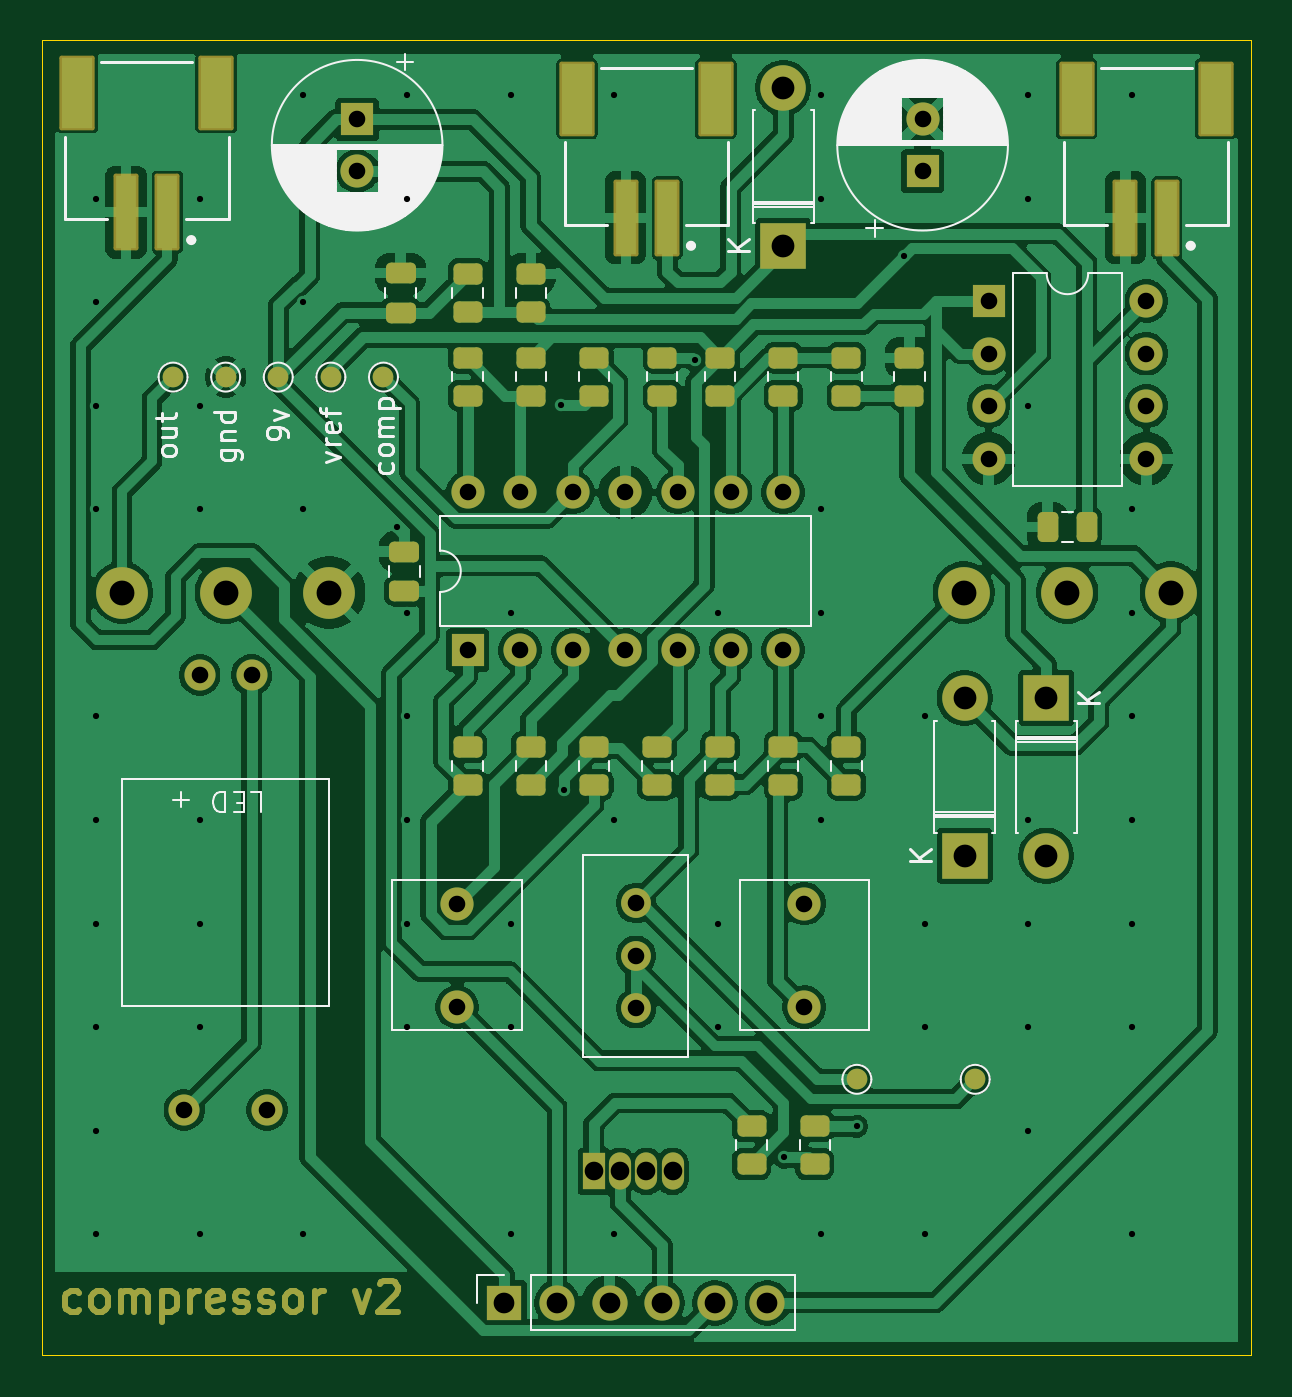
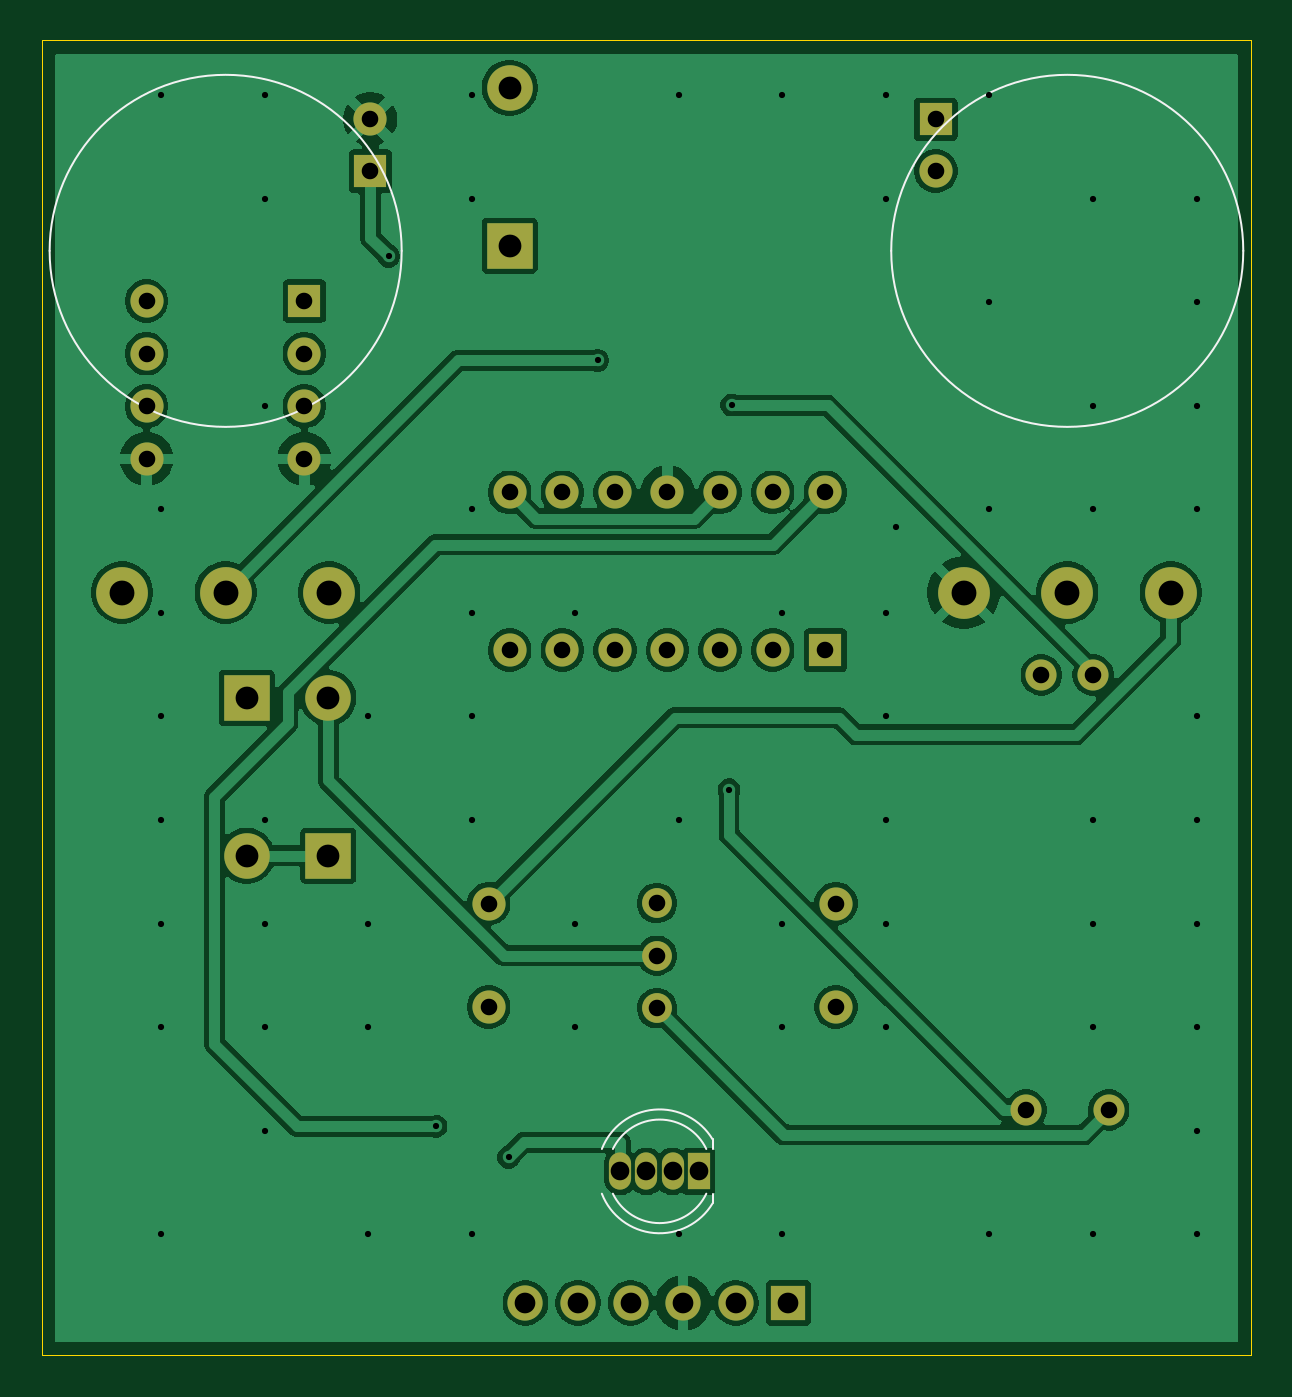
Circuit board: 9 layer files. Board 58.4 x 63.5 mm.
- bottom_copper: compulator-B_Cu.gbr (94877 bytes)
- bottom_mask: compulator-B_Mask.gbr (2626 bytes)
- bottom_silk: compulator-B_Silkscreen.gbr (1290 bytes)
- outline: compulator-Edge_Cuts.gbr (610 bytes)
- top_copper: compulator-F_Cu.gbr (185384 bytes)
- top_mask: compulator-F_Mask.gbr (13010 bytes)
- top_silk: compulator-F_Silkscreen.gbr (34240 bytes)
- drill: compulator-NPTH.drl (269 bytes)
- drill: compulator-PTH.drl (2838 bytes)

=== bottom_copper: compulator-B_Cu.gbr (94877 bytes, source omitted) ===
=== bottom_mask: compulator-B_Mask.gbr ===
%TF.GenerationSoftware,KiCad,Pcbnew,9.0.0*%
%TF.CreationDate,2025-03-31T20:13:35-04:00*%
%TF.ProjectId,compulator,636f6d70-756c-4617-946f-722e6b696361,rev?*%
%TF.SameCoordinates,Original*%
%TF.FileFunction,Soldermask,Bot*%
%TF.FilePolarity,Negative*%
%FSLAX46Y46*%
G04 Gerber Fmt 4.6, Leading zero omitted, Abs format (unit mm)*
G04 Created by KiCad (PCBNEW 9.0.0) date 2025-03-31 20:13:35*
%MOMM*%
%LPD*%
G01*
G04 APERTURE LIST*
%ADD10C,1.440000*%
%ADD11R,1.600000X1.600000*%
%ADD12C,1.600000*%
%ADD13R,2.200000X2.200000*%
%ADD14O,2.200000X2.200000*%
%ADD15O,1.600000X1.600000*%
%ADD16C,1.500000*%
%ADD17R,1.070000X1.800000*%
%ADD18O,1.070000X1.800000*%
%ADD19R,1.700000X1.700000*%
%ADD20O,1.700000X1.700000*%
%ADD21C,2.500000*%
G04 APERTURE END LIST*
D10*
%TO.C,P1*%
X200152000Y-105156000D03*
X200152000Y-102616000D03*
X200152000Y-100076000D03*
%TD*%
D11*
%TO.C,C4*%
X213995000Y-64730000D03*
D12*
X213995000Y-62230000D03*
%TD*%
D13*
%TO.C,D3*%
X219964000Y-90170000D03*
D14*
X219964000Y-97790000D03*
%TD*%
D11*
%TO.C,C3*%
X186690000Y-62230000D03*
D12*
X186690000Y-64730000D03*
%TD*%
%TO.C,C5*%
X191516000Y-105096000D03*
X191516000Y-100096000D03*
%TD*%
D11*
%TO.C,U4*%
X192024000Y-87864000D03*
D15*
X194564000Y-87864000D03*
X197104000Y-87864000D03*
X199644000Y-87864000D03*
X202184000Y-87864000D03*
X204724000Y-87864000D03*
X207264000Y-87864000D03*
X207264000Y-80244000D03*
X204724000Y-80244000D03*
X202184000Y-80244000D03*
X199644000Y-80244000D03*
X197104000Y-80244000D03*
X194564000Y-80244000D03*
X192024000Y-80244000D03*
%TD*%
D11*
%TO.C,U1*%
X217180000Y-71003000D03*
D15*
X217180000Y-73543000D03*
X217180000Y-76083000D03*
X217180000Y-78623000D03*
X224800000Y-78623000D03*
X224800000Y-76083000D03*
X224800000Y-73543000D03*
X224800000Y-71003000D03*
%TD*%
D12*
%TO.C,C6*%
X208280000Y-105096000D03*
X208280000Y-100096000D03*
%TD*%
D16*
%TO.C,LDR1*%
X182340000Y-110068000D03*
X178340000Y-110068000D03*
X181590000Y-89068000D03*
X179090000Y-89068000D03*
%TD*%
D13*
%TO.C,D1*%
X207264000Y-68326000D03*
D14*
X207264000Y-60706000D03*
%TD*%
D13*
%TO.C,D4*%
X216024000Y-97790000D03*
D14*
X216024000Y-90170000D03*
%TD*%
D17*
%TO.C,D2*%
X198120000Y-113030000D03*
D18*
X199390000Y-113030000D03*
X200660000Y-113030000D03*
X201930000Y-113030000D03*
%TD*%
D19*
%TO.C,J4*%
X193802000Y-119380000D03*
D20*
X196342000Y-119380000D03*
X198882000Y-119380000D03*
X201422000Y-119380000D03*
X203962000Y-119380000D03*
X206502000Y-119380000D03*
%TD*%
D21*
%TO.C,COMP1*%
X225980000Y-85080000D03*
X220980000Y-85080000D03*
X215980000Y-85080000D03*
%TD*%
%TO.C,LEVEL1*%
X185340000Y-85080000D03*
X180340000Y-85080000D03*
X175340000Y-85080000D03*
%TD*%
M02*

=== bottom_silk: compulator-B_Silkscreen.gbr ===
%TF.GenerationSoftware,KiCad,Pcbnew,9.0.0*%
%TF.CreationDate,2025-03-31T20:13:35-04:00*%
%TF.ProjectId,compulator,636f6d70-756c-4617-946f-722e6b696361,rev?*%
%TF.SameCoordinates,Original*%
%TF.FileFunction,Legend,Bot*%
%TF.FilePolarity,Positive*%
%FSLAX46Y46*%
G04 Gerber Fmt 4.6, Leading zero omitted, Abs format (unit mm)*
G04 Created by KiCad (PCBNEW 9.0.0) date 2025-03-31 20:13:35*
%MOMM*%
%LPD*%
G01*
G04 APERTURE LIST*
%ADD10C,0.120000*%
%ADD11C,0.100000*%
G04 APERTURE END LIST*
D10*
%TO.C,D2*%
X197465000Y-114575000D02*
X197465000Y-114110000D01*
X197465000Y-111950000D02*
X197465000Y-111485000D01*
X202812815Y-114110827D02*
G75*
G02*
X197465000Y-114574830I-2787815J1080827D01*
G01*
X202279479Y-114110429D02*
G75*
G02*
X197770316Y-114110000I-2254479J1080429D01*
G01*
X197770316Y-111950000D02*
G75*
G02*
X202279479Y-111949571I2254684J-1080000D01*
G01*
X197465000Y-111485170D02*
G75*
G02*
X202812815Y-111949173I2560000J-1544830D01*
G01*
D11*
%TO.C,COMP1*%
X229480000Y-68580000D02*
G75*
G02*
X212480000Y-68580000I-8500000J0D01*
G01*
X212480000Y-68580000D02*
G75*
G02*
X229480000Y-68580000I8500000J0D01*
G01*
%TO.C,LEVEL1*%
X188840000Y-68580000D02*
G75*
G02*
X171840000Y-68580000I-8500000J0D01*
G01*
X171840000Y-68580000D02*
G75*
G02*
X188840000Y-68580000I8500000J0D01*
G01*
%TD*%
M02*

=== outline: compulator-Edge_Cuts.gbr ===
%TF.GenerationSoftware,KiCad,Pcbnew,9.0.0*%
%TF.CreationDate,2025-03-31T20:13:35-04:00*%
%TF.ProjectId,compulator,636f6d70-756c-4617-946f-722e6b696361,rev?*%
%TF.SameCoordinates,Original*%
%TF.FileFunction,Profile,NP*%
%FSLAX46Y46*%
G04 Gerber Fmt 4.6, Leading zero omitted, Abs format (unit mm)*
G04 Created by KiCad (PCBNEW 9.0.0) date 2025-03-31 20:13:35*
%MOMM*%
%LPD*%
G01*
G04 APERTURE LIST*
%TA.AperFunction,Profile*%
%ADD10C,0.050000*%
%TD*%
G04 APERTURE END LIST*
D10*
X171450000Y-58420000D02*
X229870000Y-58420000D01*
X229870000Y-121920000D01*
X171450000Y-121920000D01*
X171450000Y-58420000D01*
M02*

=== top_copper: compulator-F_Cu.gbr (185384 bytes, source omitted) ===
=== top_mask: compulator-F_Mask.gbr (13010 bytes, source omitted) ===
=== top_silk: compulator-F_Silkscreen.gbr (34240 bytes, source omitted) ===
=== drill: compulator-NPTH.drl ===
M48
; DRILL file {KiCad 9.0.0} date 2025-03-31T20:13:27-0400
; FORMAT={-:-/ absolute / metric / decimal}
; #@! TF.CreationDate,2025-03-31T20:13:27-04:00
; #@! TF.GenerationSoftware,Kicad,Pcbnew,9.0.0
; #@! TF.FileFunction,NonPlated,1,2,NPTH
FMAT,2
METRIC
%
G90
G05
M30

=== drill: compulator-PTH.drl ===
M48
; DRILL file {KiCad 9.0.0} date 2025-03-31T20:13:27-0400
; FORMAT={-:-/ absolute / metric / decimal}
; #@! TF.CreationDate,2025-03-31T20:13:27-04:00
; #@! TF.GenerationSoftware,Kicad,Pcbnew,9.0.0
; #@! TF.FileFunction,Plated,1,2,PTH
FMAT,2
METRIC
; #@! TA.AperFunction,Plated,PTH,ViaDrill
T1C0.300
; #@! TA.AperFunction,Plated,PTH,ComponentDrill
T2C0.800
; #@! TA.AperFunction,Plated,PTH,ComponentDrill
T3C0.900
; #@! TA.AperFunction,Plated,PTH,ComponentDrill
T4C1.000
; #@! TA.AperFunction,Plated,PTH,ComponentDrill
T5C1.100
; #@! TA.AperFunction,Plated,PTH,ComponentDrill
T6C1.200
%
G90
G05
T1
X174.096Y-66.065
X174.096Y-71.065
X174.096Y-76.065
X174.096Y-81.065
X174.096Y-91.065
X174.096Y-96.065
X174.096Y-101.065
X174.096Y-106.065
X174.096Y-111.065
X174.096Y-116.065
X179.096Y-66.065
X179.096Y-76.065
X179.096Y-81.065
X179.096Y-96.065
X179.096Y-101.065
X179.096Y-106.065
X179.096Y-116.065
X184.096Y-61.065
X184.096Y-71.065
X184.096Y-81.065
X184.096Y-116.065
X188.595Y-81.915
X189.096Y-61.065
X189.096Y-66.065
X189.096Y-86.065
X189.096Y-91.065
X189.096Y-96.065
X189.096Y-101.065
X189.096Y-106.065
X194.096Y-61.065
X194.096Y-86.065
X194.096Y-101.065
X194.096Y-106.065
X194.096Y-116.065
X196.541Y-76.027
X196.672Y-94.604
X199.096Y-61.065
X199.096Y-96.065
X199.096Y-116.065
X203.008Y-73.872
X204.096Y-86.065
X204.096Y-101.065
X204.096Y-106.065
X207.304Y-112.347
X209.096Y-61.065
X209.096Y-66.065
X209.096Y-81.065
X209.096Y-86.065
X209.096Y-91.065
X209.096Y-96.065
X209.096Y-116.065
X210.82Y-110.847
X213.106Y-68.834
X214.096Y-91.065
X214.096Y-101.065
X214.096Y-106.065
X214.096Y-116.065
X219.096Y-61.065
X219.096Y-66.065
X219.096Y-76.065
X219.096Y-96.065
X219.096Y-101.065
X219.096Y-106.065
X219.096Y-111.065
X224.096Y-61.065
X224.096Y-81.065
X224.096Y-86.065
X224.096Y-91.065
X224.096Y-96.065
X224.096Y-101.065
X224.096Y-106.065
X224.096Y-116.065
T2
X178.34Y-110.068
X179.09Y-89.068
X181.59Y-89.068
X182.34Y-110.068
X186.69Y-62.23
X186.69Y-64.73
X191.516Y-100.096
X191.516Y-105.096
X192.024Y-80.244
X192.024Y-87.864
X194.564Y-80.244
X194.564Y-87.864
X197.104Y-80.244
X197.104Y-87.864
X199.644Y-80.244
X199.644Y-87.864
X200.152Y-100.076
X200.152Y-102.616
X200.152Y-105.156
X202.184Y-80.244
X202.184Y-87.864
X204.724Y-80.244
X204.724Y-87.864
X207.264Y-80.244
X207.264Y-87.864
X208.28Y-100.096
X208.28Y-105.096
X213.995Y-62.23
X213.995Y-64.73
X217.18Y-71.003
X217.18Y-73.543
X217.18Y-76.083
X217.18Y-78.623
X224.8Y-71.003
X224.8Y-73.543
X224.8Y-76.083
X224.8Y-78.623
T3
X198.12Y-113.03
X199.39Y-113.03
X200.66Y-113.03
X201.93Y-113.03
T4
X193.802Y-119.38
X196.342Y-119.38
X198.882Y-119.38
X201.422Y-119.38
X203.962Y-119.38
X206.502Y-119.38
T5
X207.264Y-60.706
X207.264Y-68.326
X216.024Y-90.17
X216.024Y-97.79
X219.964Y-90.17
X219.964Y-97.79
T6
X175.34Y-85.08
X180.34Y-85.08
X185.34Y-85.08
X215.98Y-85.08
X220.98Y-85.08
X225.98Y-85.08
M30

